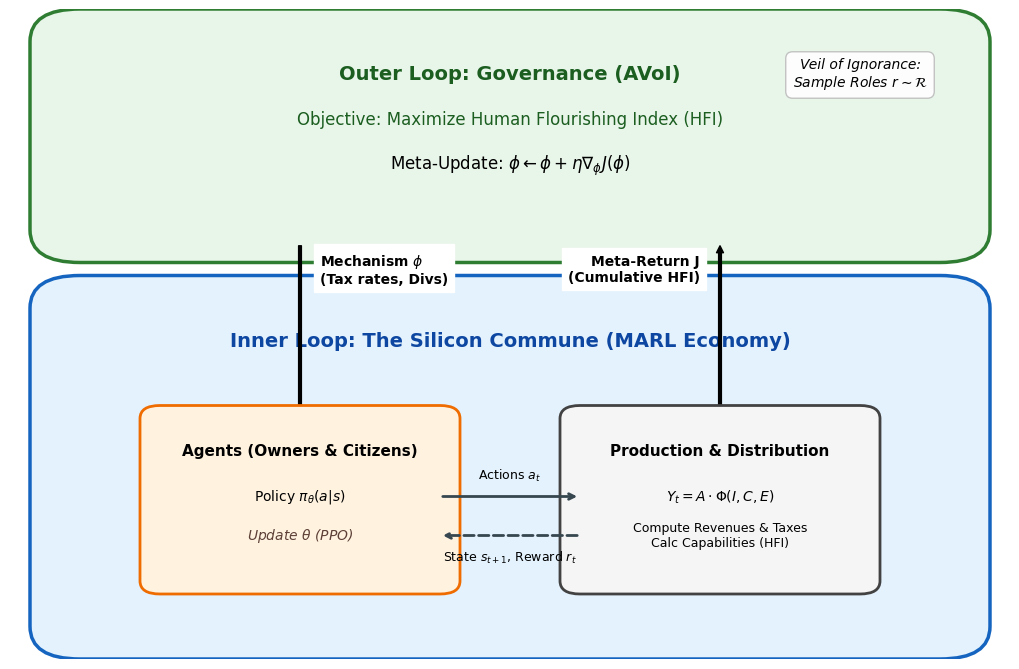

Reproduce this figure in Python.
import matplotlib.pyplot as plt
import matplotlib.patches as patches
import matplotlib.patheffects as path_effects

def create_architecture_diagram():
    # Use a style that looks professional
    plt.rcParams['font.family'] = 'sans-serif'
    plt.rcParams['font.sans-serif'] = ['Arial', 'DejaVu Sans', 'Liberation Sans', 'Bitstream Vera Sans', 'sans-serif']
    
    fig = plt.figure(figsize=(10, 6.5))
    ax = fig.add_axes([0, 0, 1, 1])
    ax.axis('off')

    # Palette
    # Outer Loop (Governance) - Cool/Intellectual colors
    c_meta_bg = '#E8F5E9'     # Very light green
    c_meta_stroke = '#2E7D32' # Dark green
    c_meta_text = '#1B5E20'
    
    # Inner Loop (Economy) - Active/Dynamic colors
    c_econ_bg = '#E3F2FD'     # Very light blue
    c_econ_stroke = '#1565C0' # Dark blue
    c_econ_text = '#0D47A1'
    
    # Components
    c_agent_bg = '#FFF3E0'    # Light orange
    c_agent_stroke = '#EF6C00'
    c_prod_bg = '#F5F5F5'     # Light gray
    c_prod_stroke = '#424242'

    # --- ZONES ---
    
    # 1. Governance Zone (Top)
    # y=0.64 to 0.99 (height 0.35)
    rect_gov = patches.FancyBboxPatch((0.05, 0.64), 0.9, 0.33, boxstyle="round,pad=0.03,rounding_size=0.05", 
                                      linewidth=2.5, edgecolor=c_meta_stroke, facecolor=c_meta_bg, zorder=1)
    ax.add_patch(rect_gov)
    
    ax.text(0.5, 0.90, "Outer Loop: Governance (AVoI)", ha='center', va='center', 
            fontsize=14, weight='bold', color=c_meta_text, zorder=2)
    ax.text(0.5, 0.83, "Objective: Maximize Human Flourishing Index (HFI)", ha='center', va='center', 
            fontsize=12, color=c_meta_text, zorder=2)
    ax.text(0.5, 0.76, r"Meta-Update: $\phi \leftarrow \phi + \eta \nabla_\phi J(\phi)$", ha='center', va='center', 
            fontsize=12, color='black', zorder=2)
    
    # Veil of Ignorance Badge
    bbox_props = dict(boxstyle="round,pad=0.5", fc="white", ec="#BDBDBD", alpha=0.9)
    ax.text(0.85, 0.90, "Veil of Ignorance:\n" + r"Sample Roles $r \sim \mathcal{R}$", ha='center', va='center', 
            fontsize=10, bbox=bbox_props, style='italic', zorder=3)

    # 2. Economy Zone (Bottom)
    # y=0.03 to 0.56 (height 0.53) - Created gap between 0.56 and 0.64
    rect_econ = patches.FancyBboxPatch((0.05, 0.03), 0.9, 0.53, boxstyle="round,pad=0.03,rounding_size=0.05", 
                                       linewidth=2.5, edgecolor=c_econ_stroke, facecolor=c_econ_bg, zorder=1)
    ax.add_patch(rect_econ)
    
    # MOVED DOWN: Title is now lower to avoid arrow text
    ax.text(0.5, 0.49, "Inner Loop: The Silicon Commune (MARL Economy)", ha='center', va='center', 
            fontsize=14, weight='bold', color=c_econ_text, zorder=2)

    # --- NODES ---

    # Agents
    rect_agents = patches.FancyBboxPatch((0.15, 0.12), 0.28, 0.25, boxstyle="round,pad=0.02,rounding_size=0.02", 
                                         linewidth=2, edgecolor=c_agent_stroke, facecolor=c_agent_bg, zorder=3)
    ax.add_patch(rect_agents)
    
    ax.text(0.29, 0.32, "Agents (Owners & Citizens)", ha='center', va='center', fontsize=11, weight='bold', zorder=4)
    ax.text(0.29, 0.25, r"Policy $\pi_{\theta}(a|s)$", ha='center', va='center', fontsize=10, zorder=4)
    ax.text(0.29, 0.19, r"Update $\theta$ (PPO)", ha='center', va='center', fontsize=10, style='italic', color='#5D4037', zorder=4)

    # Production
    rect_prod = patches.FancyBboxPatch((0.57, 0.12), 0.28, 0.25, boxstyle="round,pad=0.02,rounding_size=0.02", 
                                       linewidth=2, edgecolor=c_prod_stroke, facecolor=c_prod_bg, zorder=3)
    ax.add_patch(rect_prod)
    
    ax.text(0.71, 0.32, "Production & Distribution", ha='center', va='center', fontsize=11, weight='bold', zorder=4)
    ax.text(0.71, 0.25, r"$Y_t = A \cdot \Phi(I, C, E)$", ha='center', va='center', fontsize=10, zorder=4)
    ax.text(0.71, 0.19, "Compute Revenues & Taxes\nCalc Capabilities (HFI)", ha='center', va='center', fontsize=9, zorder=4)

    # --- EDGES / ARROWS ---
    
    style_arrow = dict(arrowstyle="->", lw=2, color='#37474F')
    style_arrow_dashed = dict(arrowstyle="->", lw=2, color='#37474F', ls='--')

    # Mechanism (Down)
    # Adjusted y-coordinates to route cleanly through the gap
    ax.annotate("", xy=(0.29, 0.37), xytext=(0.29, 0.64), arrowprops=dict(arrowstyle="simple", facecolor='black'), zorder=2)
    # Placed in the gap (y=0.60)
    ax.text(0.31, 0.60, r"Mechanism $\phi$" + "\n(Tax rates, Divs)", ha='left', va='center', fontsize=10, weight='bold', zorder=4, backgroundcolor='white')

    # Meta-Return (Up)
    ax.annotate("", xy=(0.71, 0.64), xytext=(0.71, 0.37), arrowprops=dict(arrowstyle="simple", facecolor='black'), zorder=2)
    # Placed in the gap (y=0.60)
    ax.text(0.69, 0.60, "Meta-Return J\n(Cumulative HFI)", ha='right', va='center', fontsize=10, weight='bold', zorder=4, backgroundcolor='white')

    # Inner Loop A: Agents -> Production (Actions)
    ax.annotate("", xy=(0.57, 0.25), xytext=(0.43, 0.25), arrowprops=style_arrow, zorder=3)
    ax.text(0.50, 0.27, "Actions $a_t$", ha='center', va='bottom', fontsize=9, zorder=4)
    
    # Inner Loop B: Production -> Agents (States/Rewards)
    ax.annotate("", xy=(0.43, 0.19), xytext=(0.57, 0.19), arrowprops=style_arrow_dashed, zorder=3)
    ax.text(0.50, 0.17, "State $s_{t+1}$, Reward $r_t$", ha='center', va='top', fontsize=9, zorder=4)

    plt.tight_layout()
    plt.savefig('fig_csc_arch.pdf', format='pdf', bbox_inches='tight', dpi=300)
    print("Optimization complete: fig_csc_arch.pdf generated.")

if __name__ == "__main__":
    create_architecture_diagram()
